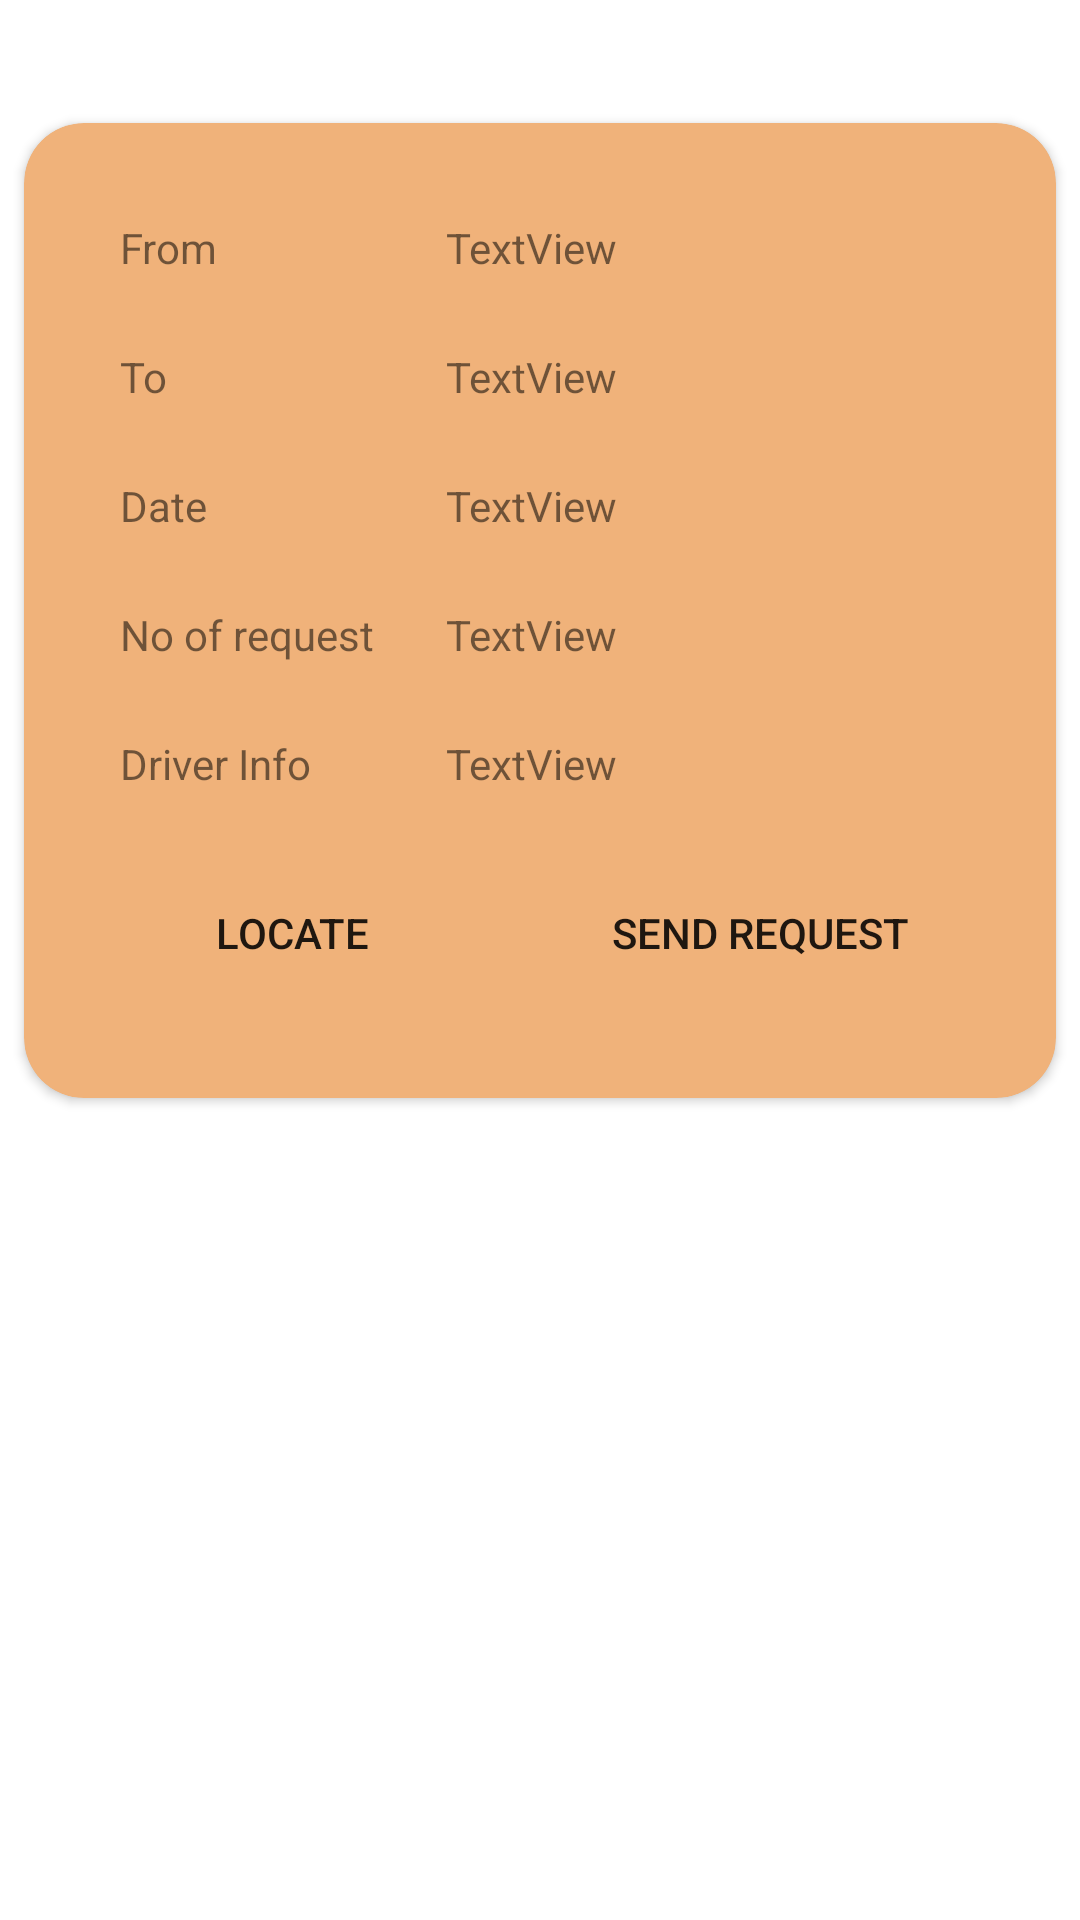

Write the Android layout XML for this screen, with the resource values it uses.
<!-- AndroidManifest.xml: application theme Theme.ICAR -->
<!-- res/layout/activity_custom_view_uploaded_route.xml -->
<?xml version="1.0" encoding="utf-8"?>
<androidx.constraintlayout.widget.ConstraintLayout xmlns:android="http://schemas.android.com/apk/res/android"
    xmlns:app="http://schemas.android.com/apk/res-auto"
    xmlns:tools="http://schemas.android.com/tools"
    android:layout_width="match_parent"
    android:layout_height="match_parent"
    tools:context=".custom_view_uploaded_route">


    <androidx.cardview.widget.CardView
        android:layout_width="match_parent"
        android:layout_height="wrap_content"
        android:layout_marginTop="32dp"
        android:elevation="10dp"
        app:cardCornerRadius="20dp"
        android:backgroundTint="#F0B27A"
        app:cardUseCompatPadding="true"
        app:layout_constraintTop_toTopOf="parent"
        tools:ignore="MissingConstraints">

        <androidx.constraintlayout.widget.ConstraintLayout
            android:layout_width="match_parent"
            android:layout_height="match_parent">
            <TextView
                android:id="@+id/textView40"
                android:layout_width="wrap_content"
                android:layout_height="wrap_content"
                android:layout_marginStart="32dp"
                android:layout_marginTop="32dp"
                android:text="From"
                app:layout_constraintStart_toStartOf="parent"
                app:layout_constraintTop_toTopOf="parent" />

            <TextView
                android:id="@+id/textView41"
                android:layout_width="0dp"
                android:layout_height="wrap_content"
                android:layout_marginStart="24dp"
                android:layout_marginTop="32dp"
                android:layout_marginEnd="32dp"
                android:text="TextView"
                app:layout_constraintEnd_toEndOf="parent"
                app:layout_constraintStart_toEndOf="@+id/textView46"
                app:layout_constraintTop_toTopOf="parent" />

            <TextView
                android:id="@+id/textView42"
                android:layout_width="wrap_content"
                android:layout_height="wrap_content"
                android:layout_marginStart="32dp"
                android:layout_marginTop="24dp"
                android:text="To"
                app:layout_constraintStart_toStartOf="parent"
                app:layout_constraintTop_toBottomOf="@+id/textView41" />

            <TextView
                android:id="@+id/textView43"
                android:layout_width="0dp"
                android:layout_height="wrap_content"
                android:layout_marginStart="24dp"
                android:layout_marginTop="24dp"
                android:layout_marginEnd="32dp"
                android:text="TextView"
                app:layout_constraintEnd_toEndOf="parent"
                app:layout_constraintStart_toEndOf="@+id/textView46"
                app:layout_constraintTop_toBottomOf="@+id/textView41" />

            <TextView
                android:id="@+id/textView44"
                android:layout_width="wrap_content"
                android:layout_height="wrap_content"
                android:layout_marginStart="32dp"
                android:layout_marginTop="24dp"
                android:text="Date"
                app:layout_constraintStart_toStartOf="parent"
                app:layout_constraintTop_toBottomOf="@+id/textView43" />

            <TextView
                android:id="@+id/textView45"
                android:layout_width="0dp"
                android:layout_height="wrap_content"
                android:layout_marginStart="24dp"
                android:layout_marginTop="24dp"
                android:layout_marginEnd="32dp"
                android:text="TextView"
                app:layout_constraintEnd_toEndOf="parent"
                app:layout_constraintStart_toEndOf="@+id/textView46"
                app:layout_constraintTop_toBottomOf="@+id/textView43" />

            <TextView
                android:id="@+id/textView46"
                android:layout_width="wrap_content"
                android:layout_height="wrap_content"
                android:layout_marginStart="32dp"
                android:layout_marginTop="24dp"
                android:text="No of request"
                app:layout_constraintStart_toStartOf="parent"
                app:layout_constraintTop_toBottomOf="@+id/textView45" />

            <TextView
                android:id="@+id/textView47"
                android:layout_width="0dp"
                android:layout_height="wrap_content"
                android:layout_marginStart="24dp"
                android:layout_marginTop="24dp"
                android:layout_marginEnd="32dp"
                android:text="TextView"
                app:layout_constraintEnd_toEndOf="parent"
                app:layout_constraintStart_toEndOf="@+id/textView46"
                app:layout_constraintTop_toBottomOf="@+id/textView45" />

            <Button
                android:id="@+id/button14"
                android:layout_width="115dp"
                android:layout_height="46dp"
                android:layout_marginStart="32dp"
                android:layout_marginTop="24dp"
                android:layout_marginBottom="32dp"
                android:background="@drawable/round_btn"
                android:backgroundTint="@color/white"
                android:text="Locate"
                app:layout_constraintBottom_toBottomOf="parent"
                app:layout_constraintStart_toStartOf="parent"
                app:layout_constraintTop_toBottomOf="@+id/textView62" />

            <Button
                android:id="@+id/button15"
                android:layout_width="179dp"
                android:layout_height="46dp"
                android:layout_marginStart="32dp"
                android:layout_marginTop="24dp"
                android:layout_marginEnd="32dp"
                android:layout_marginBottom="32dp"
                android:background="@drawable/round_btn"
                android:backgroundTint="@color/white"
                android:text="Send Request"
                app:layout_constraintBottom_toBottomOf="parent"
                app:layout_constraintEnd_toEndOf="parent"
                app:layout_constraintStart_toEndOf="@+id/button14"
                app:layout_constraintTop_toBottomOf="@+id/textView62" />

            <TextView
                android:id="@+id/textView61"
                android:layout_width="wrap_content"
                android:layout_height="wrap_content"
                android:layout_marginStart="32dp"
                android:layout_marginTop="24dp"
                android:text="Driver Info"
                app:layout_constraintStart_toStartOf="parent"
                app:layout_constraintTop_toBottomOf="@+id/textView47" />

            <TextView
                android:id="@+id/textView62"
                android:layout_width="0dp"
                android:layout_height="wrap_content"
                android:layout_marginStart="24dp"
                android:layout_marginTop="24dp"
                android:layout_marginEnd="32dp"
                android:text="TextView"
                app:layout_constraintEnd_toEndOf="parent"
                app:layout_constraintStart_toEndOf="@+id/textView46"
                app:layout_constraintTop_toBottomOf="@+id/textView47" />

        </androidx.constraintlayout.widget.ConstraintLayout>
    </androidx.cardview.widget.CardView>
</androidx.constraintlayout.widget.ConstraintLayout>
<!-- resources referenced by this layout -->
<resources>
  <color name="white">#FFFFFFFF</color>
  <style name="Theme.ICAR" parent="Theme.MaterialComponents.DayNight.DarkActionBar">
          
          <item name="colorPrimary">@color/purple_500</item>
          <item name="colorPrimaryVariant">@color/purple_700</item>
          <item name="colorOnPrimary">@color/white</item>
          
          <item name="colorSecondary">@color/teal_200</item>
          <item name="colorSecondaryVariant">@color/teal_700</item>
          <item name="colorOnSecondary">@color/black</item>
          
          <item name="android:statusBarColor">?attr/colorPrimaryVariant</item>
          
      </style>
  <color name="purple_500">#FEA116</color>
  <color name="purple_700">#FEA116</color>
  <color name="teal_200">#FEA116</color>
  <color name="teal_700">#FEA116</color>
  <color name="black">#FF000000</color>
</resources>
